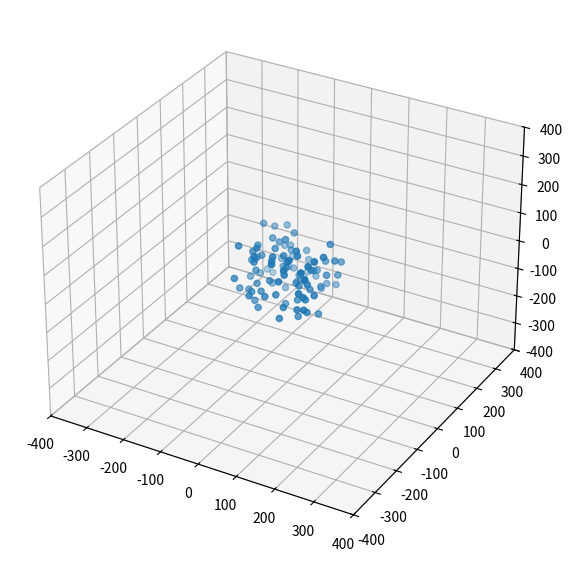

The matplotlib source for this figure:

import numpy as np
import matplotlib.pyplot as plt

class BarnesHutNode:
    def __init__(self, center, width):
        self.spatialCenter = center # center of the node (cube-shaped) in space
        a = self.spatialCenter.reshape((1, 3))
        self.width = width # width of the node
        self.centerMass = np.zeros(3) # the center of mass of all particles contained in this node
        self.totalMass = 0 # total mass of particles in this node
        self.children = {} 
        self.isLeaf = True

    def insert(self, particle, particleMass):
        '''Inserts a particle into this node based on it's location'''
        self.totalMass += particleMass
        if self.isLeaf and self.totalMass == particleMass: # if this node doesn't have any particles in it
            self.centerMass = particle # place the particle in this node

        elif not self.isLeaf: # if this node has children
            # update center of mass
            self.centerMass = (self.centerMass * (self.totalMass - particleMass) + particle * particleMass) / self.totalMass

            self.insertInAppropriateChild(particle, particleMass)

        else: # if this node already contains a single particle

            # split this node up and assign particles to sub-nodes
            self.isLeaf = False
            self.insertInAppropriateChild(self.centerMass, self.totalMass - particleMass)
            self.insertInAppropriateChild(particle, particleMass)

            self.centerMass = (self.centerMass * (self.totalMass - particleMass) + particle * particleMass) / self.totalMass
            

    def insertInAppropriateChild(self, particle, particleMass):
        '''Inserts a node into the appropriate child node based on its position relative to the center of the node'''
        diff = particle - self.spatialCenter
        childName =  "+" if (diff[0] > 0) else "-"
        childName += "+" if (diff[1] > 0) else "-"
        childName += "+" if (diff[2] > 0) else "-"
        # Childname is in the format '[x dir][y dir][z dir]' where each [dir] is a + or - based 
        # on where the particle is relative to the node's center
        #
        # Ex: +++ means that the particle belongs in the child node that has a larger x, y, and z coord
        # relative to the current node's center

        # if the node that this particle belongs to is empty (so it isn't being stored)
        if childName not in self.children.keys():
            # create the node and store it in the children dictionary
            try:
                signs = diff / np.abs(diff)
            except:
                absDiff = np.abs(diff)
                absDiff[0] = 1 if absDiff[0] == 0 else absDiff[0]
                absDiff[1] = 1 if absDiff[1] == 0 else absDiff[0]
                absDiff[2] = 1 if absDiff[2] == 0 else absDiff[0]
                signs = diff / absDiff
                
            childCenter = signs * self.width / 4 + self.spatialCenter
            self.children[childName] = BarnesHutNode(childCenter, self.width/2)

        # insert the particle in the appropriate child node
        self.children[childName].insert(particle, particleMass)
    
def calcAcceleration(particle, node, threshold, softening=100):
    '''Calculate the net acceleration on a particle based on the Barnes-Hut algorithm'''
    accel = np.zeros(3)
    diff = node.centerMass - particle
    squaredDiff = diff ** 2
    distSquared = squaredDiff[0] + squaredDiff[1] + squaredDiff[2] + softening
    
    if node.isLeaf: # if the node only has one particle
        accel += node.totalMass * diff / (distSquared ** 1.5)
    else: # if the node contains multiple particles
        sd_ratio = node.width / np.sqrt(distSquared)
        if sd_ratio < threshold:
            # if the node is far away, treat all the particles within it as a single mass at its center
            accel += node.totalMass * diff / (distSquared ** 1.5)
        else: # if the node is nearby
            # Visit each childnode and determine its effects on this particle
            for child in node.children.values():
                accel += calcAcceleration(particle, child, threshold, softening)
    
    return accel

        

def centerOfMass(masses, pos):
    '''Calculate the center of mass of a group of particles'''
    com = np.sum(pos * masses.reshape(len(masses), 1), axis=0) / np.sum(masses)
    return com

if __name__ == '__main__':
    numParticles = 100
    pos = 200 * np.random.rand(numParticles, 3) - 100
    root = BarnesHutNode(centerOfMass(np.ones(numParticles), pos), 200)
    for i in range(numParticles):
        root.insert(pos[i], 1)
    fig = plt.figure(figsize=(7,7))
    ax = plt.axes(xlim=(-400, 400),ylim=(-400, 400),zlim=(-400, 400), projection='3d')
    scatter=ax.scatter(pos[:,0], pos[:,1], pos[:, 2])
    plt.show()
